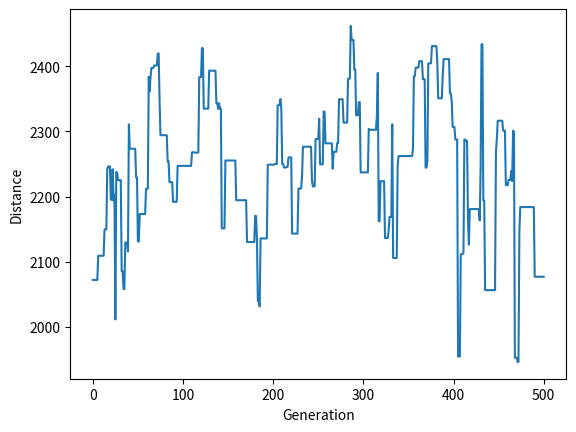

Here is the Python script that generated this plot:


# 1.하나의 도시는 반드시 한번만 거친다
# 2.처음의 도시로 돌아와야하며, 도시를 거칠때마다 총 이동거리를 구해준다

# Gene: (x,y)로 구성된 각 도시
# Chromosome: 위 조건을 만족하는 하나의 이동경로
# Population: 가능한 경로의 집단(i.e., collection of chromosome)
# Parents: 하나의 새로운 경로를 만들기위해 엮인 두 경로
# Mating pool: Parents의 집단?
# Fitness: 경로가 짧은 정도
# Mutation: (블로그) 경로에서 랜덤하게 두개의 도시를 바꿔줌
# Elitism: 우월주의(?) 다음세대로 우수한 개체들만 보내는 방법

# GA의 대략적 구조
# 1. Create the Population
# 2. Determine Fitness
# 3. Selecting Mating pool
# 4. Breed(= 번식?복제?)
# 5. Mutate
# 6. Repeat

import numpy as np, random, operator, pandas as pd, matplotlib.pyplot as plt

# City class를 만들어줌
class City:
    def __init__(self, x, y):
        self.x = x
        self.y = y

    def distance(self, city):
        xDis = abs(self.x - city.x)
        yDis = abs(self.y - city.y)
        distance = np.sqrt((xDis**2)+(yDis**2))
        return distance

    def __repr__(self):
        return "("+str(self.x) + "," + str(self.y) + ")"

# Fitness class
# fitness = 1 / (route distance)
# 따라서 Fitness값이 클수록 좋다
class Fitness:
    def __init__(self, route):
        self.route = route
        self.distance = 0
        self.fitness = 0.0

    def routeDistance(self):
        if self.distance ==0:
            pathDistance = 0
            for i in range(0,len(self.route)):
                fromCity = self.route[i]
                toCity = None
                if i+1 < len(self.route):
                    toCity = self.route[i+1]
                else:
                    toCity = self.route[0]
                pathDistance += fromCity.distance(toCity)
            self.distance = pathDistance
        return self.distance

    def routeFitness(self):
        if self.fitness  ==0:
            self.fitness = 1/ float(self.routeDistance())
        return self.fitness

# Initializing Population
# first generation을 만들어준다

def createRoute(cityList):
    route = random.sample(cityList, len(cityList)) # 중복,정렬 없이 랜덤하게 뽑아냄
    return route

def initialPopulation(popSize, cityList):
    population = []

    for i in range(0, popSize):
        population.append(createRoute(cityList))
    return population

def rankRoutes(population):
    fitnessResults = {}
    for i in range(0, len(population)):
        fitnessResults[i] = Fitness(population[i]).routeFitness()
    return sorted(fitnessResults.items(), key = operator.itemgetter(1), reverse=True)
    '''
    fitnessResults.items()을 하면 [(1,fitness1),(2,fitness2)]처럼 값을 반환함
    operator.itemgetter(1)은 1번째 인덱스값으로 오름차순하여 정렬 한다는 뜻
    거기에 reverse = True 를 했으니, Fitness값이 큰 population부터 정렬 해준다
    '''
def selection(popRanked, eliteSize):
    selectionResults = []
    df = pd.DataFrame(np.array(popRanked), columns=["index","Fitness"])
    df['cum_sum'] = df.Fitness.cumsum()
    #df['cum_perc'] = 100*df.cum_sum/df.Fitness.sum()
    df['cum_perc'] = 100*df.Fitness/df.Fitness.sum()
    '''
    index   Fitness     cum_sum     cum_perc
    0           1           1          5
    1           3           4          20
    2           6           10         50
    3           10          20         100
    위는 예시 이고 실제로 popRanked는 Fitness값을 내림차순으로 한 리스트이므로 아래와 같은 결과가 나온다


       index   Fitness     cum_sum     cum_perc
        0          10          10         50
        1           6          16         80
        2           3          19         96
        3           1          20         100
    이런식으로 결과값이 나오는데 cum_perc를 구할때 100*df.Fitness/df.Fitness.sum()이 더 적절하지 않을까 싶음
    '''

    '''
    여기부터 주석 다시 달아줘야함
    '''

    for i in range(0, eliteSize):
        selectionResults.append(popRanked[i][0])

    for i in range(0, len(popRanked) - eliteSize):
        pick = 100*random.random()
        for i in range(0, len(popRanked)):
            if pick <= df.iat[i, 3]:   # iat[i,3] 에사 3은 어디서 나타난거??
                selectionResults.append(popRanked[i][0])
                break
    return selectionResults

def matingPool(population, selectionResults):
    matingpool = []
    for i in range(0, len(selectionResults)):
        index = selectionResults[i]
        matingpool.append(population[index])
    return matingpool

def breed(parent1, parent2):
    child = []
    childP1 = []
    childP2 = []

    geneA = int(random.random() * len(parent1))
    geneB = int(random.random() * len(parent1)) # 여긴 왜 parent1?

    startGene = min(geneA, geneB)
    endGene = max(geneA, geneB)  # 이 두줄은 무슨의미? 아 분리점을 정해주는듯

    for i in range(startGene, endGene):
        childP1.append(parent1[i])

    childP2 = [item for item in parent2 if item not in childP1]

    child = childP1 + childP2
    return child

def breedPopulation(matingpool, eliteSize):
    children = []
    length = len(matingpool) - eliteSize
    pool = random.sample(matingpool, len(matingpool))

    for i in range(0, eliteSize):
        children.append(matingpool[i])

    for i in range(0, length):
        child = breed(pool[i], pool[len(matingpool)-i-1])
        children.append(child)
    return children

def mutate(individual, mutationRate):
    for swapped in range(len(individual)):
        if(random.random() < mutationRate):
            swapWith = int(random.random() * len(individual))

            city1 = individual[swapped]
            city2 = individual[swapWith]

            individual[swapped] = city2
            individual[swapWith] = city1
    return individual

def mutatePopulation(population, mutationRate):
    mutatePop = []

    for ind in range(0, len(population)):
        mutatedInd = mutate(population[ind], mutationRate)
        mutatePop.append(mutatedInd)
    return mutatePop

def nextGeneration(currentGen, eliteSize, mutationRate):
    popRanked = rankRoutes(currentGen)
    selectionResults = selection(popRanked, eliteSize)
    matingpool = matingPool(currentGen, selectionResults)
    children = breedPopulation(matingpool, eliteSize)
    nextGeneration = mutatePopulation(children, mutationRate)
    return nextGeneration

def geneticAlgorithm(population, popSize, eliteSize, mutationRate, generations):
    pop = initialPopulation(popSize, population)
    print("Initial distance:" + str(1 / rankRoutes(pop)[0][1]))

    for i in range(0, generations):
        pop = nextGeneration(pop, eliteSize, mutationRate)

    print("Final distance:" + str(1 / rankRoutes(pop)[0][1]))
    bestRouteIndex = rankRoutes(pop)[0][0]
    bestRoute = pop[bestRouteIndex]
    return bestRoute

def geneticAlgorithmPlot(population, popSize, eliteSize, mutationRate, generations):
    pop = initialPopulation(popSize, population)
    progress = []
    progress.append(1 / rankRoutes(pop)[0][1])
    print("Initial distance:" + str(1 / rankRoutes(pop)[0][1]))


    for i in range(0, generations):
        pop = nextGeneration(pop, eliteSize, mutationRate)
        progress.append(1 / rankRoutes(pop)[0][1])
    print("Final distance:" + str(1 / rankRoutes(pop)[0][1]))
    plt.plot(progress)
    plt.ylabel('Distance')
    plt.xlabel('Generation')
    plt.show()

# main
cityList = []

for i in range(0,25):
    cityList.append(City(x=int(random.random()*200), y=int(random.random()*200)))
#geneticAlgorithm(population=cityList, popSize=100, eliteSize=20, mutationRate=0.01, generations=500)
geneticAlgorithmPlot(population=cityList, popSize=100, eliteSize=20, mutationRate=0.01, generations=500)
